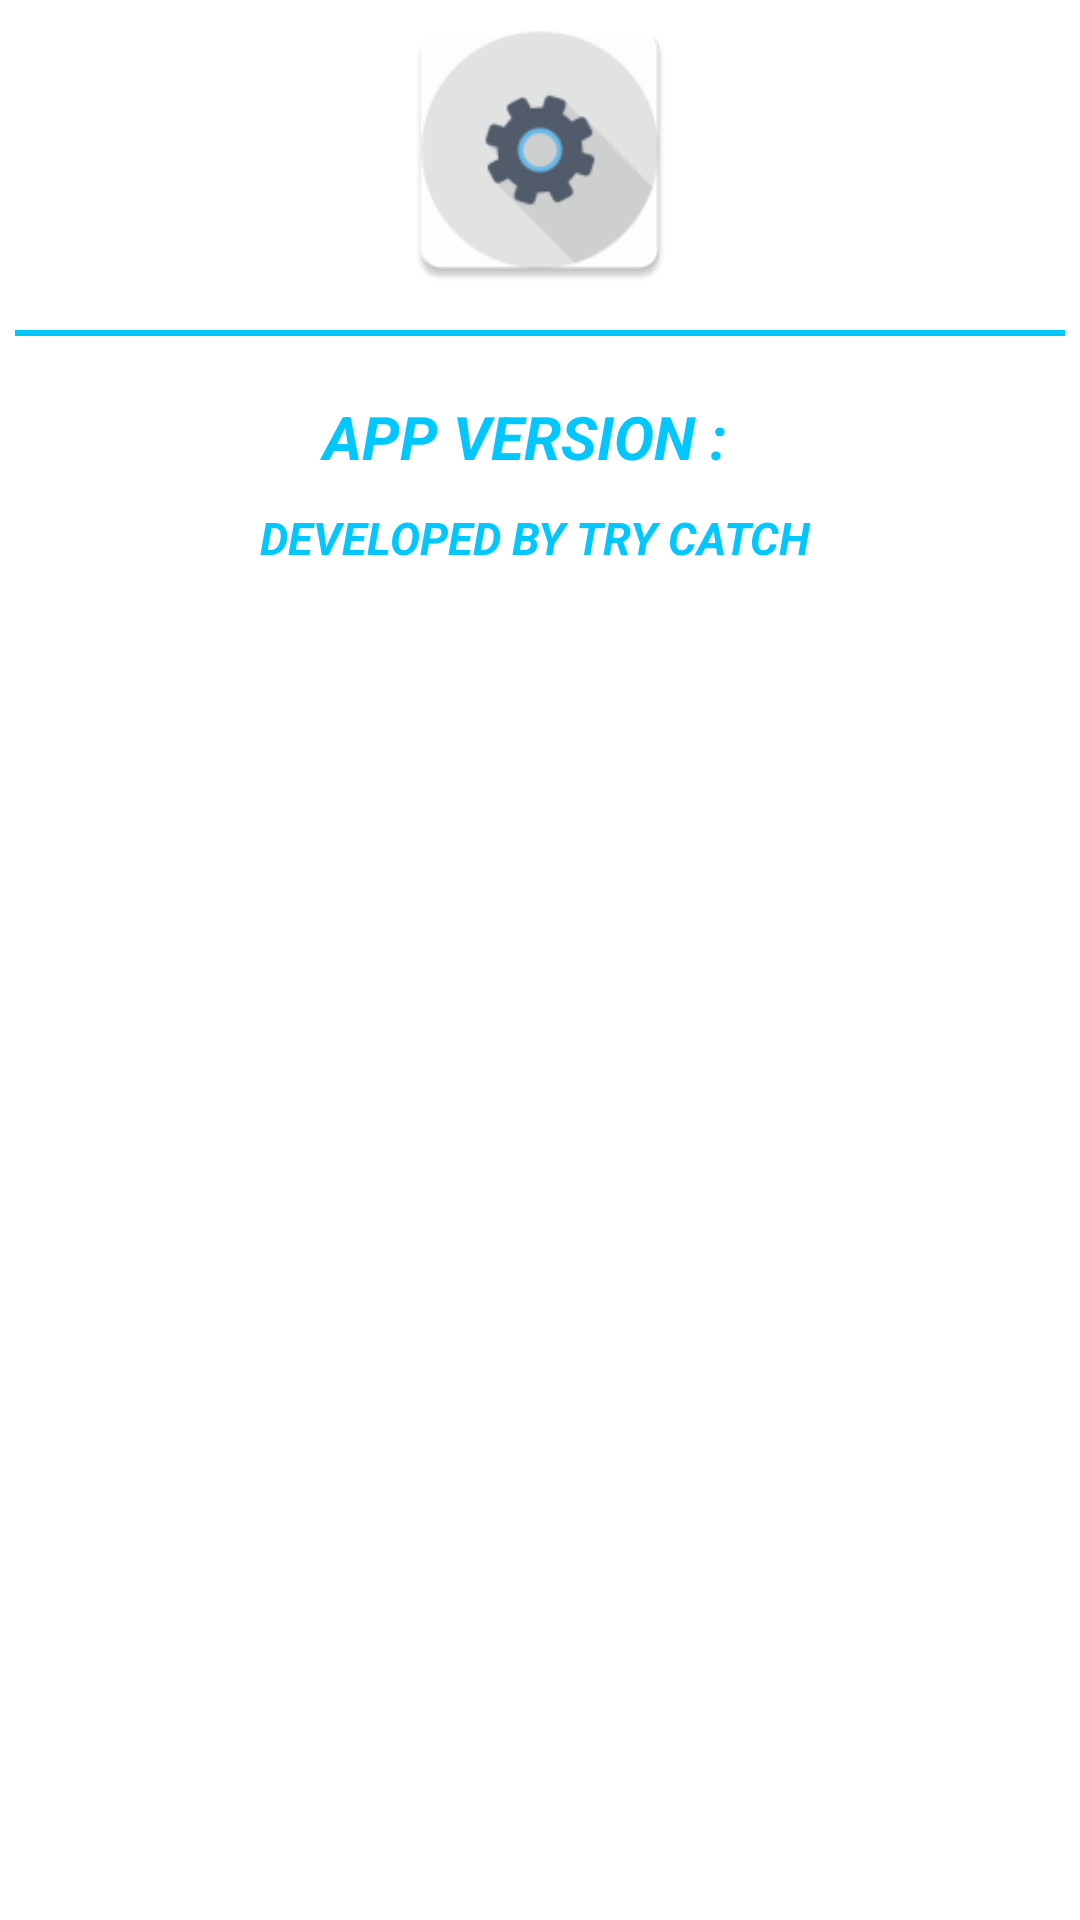

Produce the Android XML layout that renders to this screen, including the resource entries it uses.
<!-- AndroidManifest.xml: application theme AppTheme -->
<!-- res/layout/activity_settings_layout.xml -->
<?xml version="1.0" encoding="utf-8"?>
<LinearLayout xmlns:android="http://schemas.android.com/apk/res/android"
    xmlns:tools="http://schemas.android.com/tools"
    android:layout_width="match_parent"
    android:layout_height="match_parent"
    tools:context=".Settings_Layout"
    android:layout_gravity="center"
    android:orientation="vertical">

    <ImageView
        android:id="@+id/settings_img"
        android:layout_width="100dp"
        android:layout_height="100dp"
        android:layout_gravity="center"
        android:src="@mipmap/ic_settings_img"
        />

    <View
        android:layout_width="350dp"
        android:layout_height="2dp"
        android:layout_gravity="center"
        android:background="@color/colorPrimary"
        android:layout_margin="10dp"
        />

    <TextView
        android:id="@+id/App_version"
        android:layout_width="match_parent"
        android:layout_height="wrap_content"
        android:text="APP VERSION :  "
        android:gravity="center"
        android:layout_marginTop="10dp"
        android:textColor="@color/colorPrimary"
        android:textStyle="bold|italic"
        android:textSize="20dp"
        />

    <TextView
        android:id="@+id/text_view"
        android:layout_width="match_parent"
        android:layout_height="wrap_content"
        android:text="DEVELOPED BY TRY CATCH "
        android:gravity="center"
        android:textColor="@color/colorPrimary"
        android:textStyle="bold|italic"
        android:layout_marginTop="10dp"
        android:textSize="15dp"
        />

</LinearLayout>
<!-- resources referenced by this layout -->
<resources>
  <color name="colorPrimary">#00C7FF</color>
  <!-- mipmap ic_settings_img: png bitmap (mipmap-hdpi, 2386 bytes) -->
  <style name="AppTheme" parent="Theme.MaterialComponents.Light.DarkActionBar">
          
          <item name="colorPrimary">@color/colorPrimary</item>
          <item name="android:titleTextStyle">@color/tabtextcolor</item>
          <item name="colorPrimaryDark">@color/tabtextcolor</item>
  
      </style>
  <color name="tabtextcolor">#00C7FF</color>
</resources>
